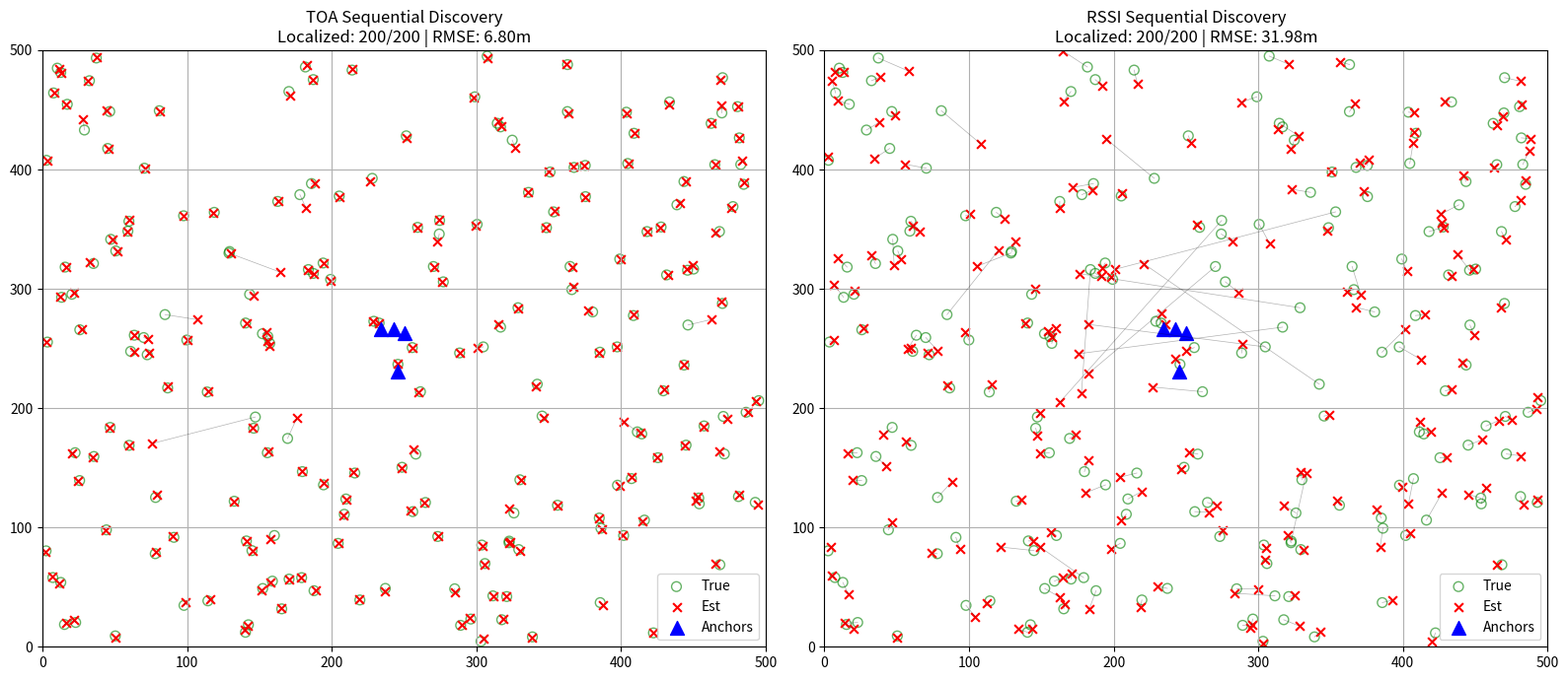

Reproduce this figure in Python.
import numpy as np
import matplotlib.pyplot as plt
from scipy.optimize import minimize
import time

# --- 1. Simulation Constants (From Paper) ---
FIELD_SIZE = 500
NUM_UNKNOWN = 200
NUM_ANCHORS = 4
COVERAGE_RADIUS = 100  # D = 100m

# Simulation Parameters
np.random.seed(42) # Fixed seed for fairness
PATH_LOSS_N = 4.0  # From Paper (a=4)
REF_POWER = -30    # A (Power at 1m)

# Noise Parameters (Realistic values)
TOA_NOISE_STD = 1.0   # 1 meter error for TOA
RSSI_NOISE_STD = 3.0  # 3 dB error for RSSI (optimistic!)

# --- 2. Generate Ground Truth (Same for both) ---
true_unknown_pos = np.random.rand(NUM_UNKNOWN, 2) * FIELD_SIZE
center = FIELD_SIZE / 2
# Anchors clustered in center
anchors_pos = center + (np.random.rand(NUM_ANCHORS, 2) * 40 - 20)

# --- 3. Localization Solvers ---

def localize_toa_solver(anchors, measurements):
    """Linearized Least Squares for TOA."""
    try:
        x0, y0 = anchors[0]
        d0_sq = measurements[0]**2
        others = anchors[1:]
        others_d_sq = measurements[1:]**2
        
        A = 2 * (others - [x0, y0])
        b = (d0_sq - others_d_sq) + \
            (others[:, 0]**2 - x0**2) + \
            (others[:, 1]**2 - y0**2)
            
        P_est, _, _, _ = np.linalg.lstsq(A, b, rcond=None)
        return P_est
    except:
        return np.array([np.nan, np.nan])

def localize_rssi_solver(anchors, rssi_values):
    """Non-linear Least Squares for RSSI."""
    # Convert RSSI back to estimated distance
    # Distance = 10 ^ ((A - RSSI) / (10 * n))
    est_distances = 10 ** ((REF_POWER - rssi_values) / (10 * PATH_LOSS_N))
    
    def error_func(p_guess):
        # Calculate distance from guess to anchors
        d_calc = np.linalg.norm(anchors - p_guess, axis=1)
        return np.sum((d_calc - est_distances)**2)

    # Initial guess: Average of anchors
    guess = np.mean(anchors, axis=0)
    
    # Optimization
    res = minimize(error_func, guess, method='L-BFGS-B')
    if res.success:
        return res.x
    return np.array([np.nan, np.nan])

# --- 4. The Sequential Discovery Engine ---

def run_sequential_simulation(mode='TOA'):
    # Reset State
    estimated_pos = np.full((NUM_UNKNOWN, 2), np.nan)
    is_localized = np.zeros(NUM_UNKNOWN, dtype=bool)
    
    # Initialize Known Nodes with Anchors
    known_nodes = []
    for i in range(NUM_ANCHORS):
        known_nodes.append({'pos': anchors_pos[i]})

    new_nodes_found = True
    iteration = 0
    
    while new_nodes_found:
        new_nodes_found = False
        iteration += 1
        
        # Check every unknown node
        for i in range(NUM_UNKNOWN):
            if is_localized[i]: continue
                
            visible_anchors = []
            measurements = []
            
            # Look for neighbors
            for node in known_nodes:
                true_dist = np.linalg.norm(node['pos'] - true_unknown_pos[i])
                
                # Check Connectivity
                if true_dist <= COVERAGE_RADIUS:
                    visible_anchors.append(node['pos'])
                    
                    # Generate Measurement based on Mode
                    if mode == 'TOA':
                        meas = true_dist + np.random.randn() * TOA_NOISE_STD
                        measurements.append(meas)
                    elif mode == 'RSSI':
                        # Generate True RSSI
                        true_rssi = REF_POWER - 10 * PATH_LOSS_N * np.log10(true_dist)
                        # Add Noise
                        meas = true_rssi + np.random.randn() * RSSI_NOISE_STD
                        measurements.append(meas)

            # Try to localize if enough neighbors
            if len(visible_anchors) >= 4:
                anchors_mat = np.array(visible_anchors)
                meas_vec = np.array(measurements)
                
                if mode == 'TOA':
                    pos_est = localize_toa_solver(anchors_mat, meas_vec)
                else:
                    pos_est = localize_rssi_solver(anchors_mat, meas_vec)
                
                # Check validity (sanity check bounds)
                if not np.isnan(pos_est).any() and \
                   0 <= pos_est[0] <= FIELD_SIZE and \
                   0 <= pos_est[1] <= FIELD_SIZE:
                    
                    estimated_pos[i] = pos_est
                    is_localized[i] = True
                    new_nodes_found = True
                    
                    # Add to known list for next iteration
                    known_nodes.append({'pos': pos_est})
                    
    return estimated_pos, is_localized

# --- 5. Run Both Simulations ---
print("Running TOA Simulation...")
start = time.time()
toa_ests, toa_found = run_sequential_simulation('TOA')
print(f"TOA Done: {np.sum(toa_found)} nodes found in {time.time()-start:.2f}s")

print("Running RSSI Simulation...")
start = time.time()
rssi_ests, rssi_found = run_sequential_simulation('RSSI')
print(f"RSSI Done: {np.sum(rssi_found)} nodes found in {time.time()-start:.2f}s")

# --- 6. Plotting Comparison ---
fig, (ax1, ax2) = plt.subplots(1, 2, figsize=(16, 7))

# Helper to plot on axes
def plot_sim(ax, ests, found_mask, title):
    # Plot connections (Error lines)
    found_idx = np.where(found_mask)[0]
    # Draw thin lines connecting true to estimated pos
    # (Doing this first so it's behind the dots)
    segments = np.zeros((len(found_idx) * 3, 2))
    segments[0::3] = true_unknown_pos[found_idx]
    segments[1::3] = ests[found_idx]
    segments[2::3] = np.nan # Break line
    ax.plot(segments[:,0], segments[:,1], 'k-', alpha=0.3, linewidth=0.5)

    # Plot True (Green Circles)
    ax.scatter(true_unknown_pos[:, 0], true_unknown_pos[:, 1], 
               edgecolors='g', facecolors='none', s=50, alpha=0.6, label='True')
    
    # Plot Estimates (Red Crosses)
    ax.scatter(ests[found_idx, 0], ests[found_idx, 1], 
               c='r', marker='x', s=40, label='Est')
    
    # Plot Anchors
    ax.scatter(anchors_pos[:, 0], anchors_pos[:, 1], 
               c='b', marker='^', s=100, label='Anchors')
    
    # Calc Stats
    if len(found_idx) > 0:
        errors = np.linalg.norm(true_unknown_pos[found_idx] - ests[found_idx], axis=1)
        rmse = np.sqrt(np.mean(errors**2))
        ax.set_title(f"{title}\nLocalized: {len(found_idx)}/{NUM_UNKNOWN} | RMSE: {rmse:.2f}m")
    else:
        ax.set_title(f"{title}\nLocalized: 0")

    ax.set_xlim(0, FIELD_SIZE)
    ax.set_ylim(0, FIELD_SIZE)
    ax.legend()
    ax.grid(True)

plot_sim(ax1, toa_ests, toa_found, "TOA Sequential Discovery")
plot_sim(ax2, rssi_ests, rssi_found, "RSSI Sequential Discovery")

plt.tight_layout()
plt.show()
